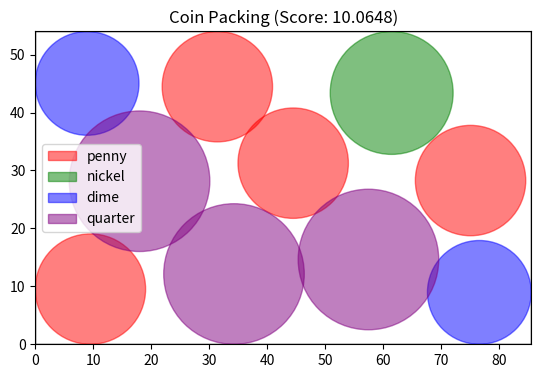

Source code (Python):
import numpy as np
import matplotlib.pyplot as plt
from matplotlib.patches import Circle

# Coin dimensions (radii in mm)
coins = {
    'penny': {'radius': 9.525, 'count': 4},   # 19.05 mm diameter
    'nickel': {'radius': 10.605, 'count': 1}, # 21.21 mm diameter
    'dime': {'radius': 8.955, 'count': 2},    # 17.91 mm diameter
    'quarter': {'radius': 12.13, 'count': 3}  # 24.26 mm diameter
}

# Credit card dimensions (mm)
CARD_WIDTH = 85.60
CARD_HEIGHT = 53.98

# Create list of coin radii based on counts
radii = []
for coin_type, info in coins.items():
    radii.extend([info['radius']] * info['count'])
radii = np.array(radii)  # [penny, penny, penny, penny, nickel, dime, dime, quarter, quarter, quarter]
N = len(radii)  # 10 coins

# Objective function: penalizes overlaps and boundary violations
def objective(positions, radii):
    penalty = 0
    positions = positions.reshape(-1, 2)  # N x 2 array of (x, y)
    
    # Check overlaps between all pairs
    for i in range(N):
        for j in range(i + 1, N):
            dist = np.sqrt((positions[i, 0] - positions[j, 0])**2 + (positions[i, 1] - positions[j, 1])**2)
            min_dist = radii[i] + radii[j]
            if dist < min_dist:
                penalty += (min_dist - dist)**2  # Penalize overlap
    
    # Check boundary violations
    for i in range(N):
        x, y = positions[i]
        r = radii[i]
        # Penalize if coin crosses boundaries
        if x - r < 0:
            penalty += (x - r)**2
        if x + r > CARD_WIDTH:
            penalty += (x + r - CARD_WIDTH)**2
        if y - r < 0:
            penalty += (y - r)**2
        if y + r > CARD_HEIGHT:
            penalty += (y + r - CARD_HEIGHT)**2
    
    return penalty

# Simulated annealing
def simulated_annealing(radii, max_iterations=10000, initial_temp=10.0, cooling_rate=0.995):
    # Initialize random positions within card bounds
    positions = np.zeros((N, 2))
    for i in range(N):
        r = radii[i]
        # Ensure coins start fully inside bounds
        positions[i, 0] = np.random.uniform(r, CARD_WIDTH - r)
        positions[i, 1] = np.random.uniform(r, CARD_HEIGHT - r)
    
    current_positions = positions.flatten()
    current_score = objective(current_positions, radii)
    best_positions = current_positions.copy()
    best_score = current_score
    
    temp = initial_temp
    
    for iteration in range(max_iterations):
        # Generate new candidate by perturbing positions
        new_positions = current_positions.copy()
        i = np.random.randint(0, N * 2)  # Perturb one x or y coordinate
        r = radii[i // 2]
        # Limit perturbation to avoid jumping too far
        new_positions[i] += np.random.normal(0, min(CARD_WIDTH, CARD_HEIGHT) / 10)
        # Clamp to ensure coin stays roughly in bounds
        new_positions[i] = np.clip(new_positions[i], r, (CARD_WIDTH if i % 2 == 0 else CARD_HEIGHT) - r)
        
        new_score = objective(new_positions, radii)
        
        # Accept new solution based on Metropolis criterion
        if new_score <= current_score or np.random.random() < np.exp(-(new_score - current_score) / temp):
            current_positions = new_positions
            current_score = new_score
        
        # Update best solution
        if current_score < best_score:
            best_positions = current_positions.copy()
            best_score = current_score
        
        # Cool the temperature
        temp *= cooling_rate
        
        # Early stopping if solution is good enough (no overlaps or boundary issues)
        if best_score < 1e-6:
            break
    
    return best_positions.reshape(-1, 2), best_score

# Run the simulation
np.random.seed(42)  # For reproducibility
positions, final_score = simulated_annealing(radii)

# Visualize the result
fig, ax = plt.subplots()
ax.set_xlim(0, CARD_WIDTH)
ax.set_ylim(0, CARD_HEIGHT)
ax.set_aspect('equal')
ax.set_title(f'Coin Packing (Score: {final_score:.4f})')

# Draw credit card rectangle
rect = plt.Rectangle((0, 0), CARD_WIDTH, CARD_HEIGHT, fill=False, edgecolor='black')
ax.add_patch(rect)

# Draw coins
coin_colors = {'penny': 'red', 'nickel': 'green', 'dime': 'blue', 'quarter': 'purple'}
coin_index = 0
for coin_type, info in coins.items():
    for _ in range(info['count']):
        circle = Circle(positions[coin_index], radii[coin_index], color=coin_colors[coin_type], alpha=0.5, label=coin_type if coin_index == 0 or _ == 0 else "")
        ax.add_patch(circle)
        coin_index += 1

# Add legend
plt.legend()

# Print final positions and check feasibility
print("Final coin positions (x, y):")
for i in range(N):
    print(f"Coin {i+1} (radius {radii[i]:.3f}): ({positions[i, 0]:.2f}, {positions[i, 1]:.2f})")

print(f"\nFinal objective score: {final_score:.4f}")
if final_score < 1e-6:
    print("Success: Coins fit without overlap within the credit card area.")
else:
    print("Warning: Solution may have overlaps or boundary violations.")

plt.show()